Photos from the image-classification dataset "data" in the GitHub repository memoverflow/msopenhack. Its 12 classes are: axes, boots, carabiners, crampons, gloves, hardshell jackets, harnesses, helmets, insulated jackets, pulleys, rope, tents.

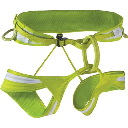
Label: harnesses

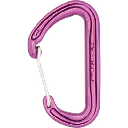
Label: carabiners

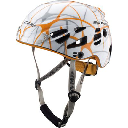
Label: helmets

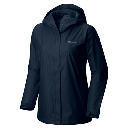
Label: hardshell jackets

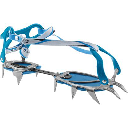
Label: crampons

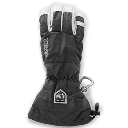
Label: gloves
